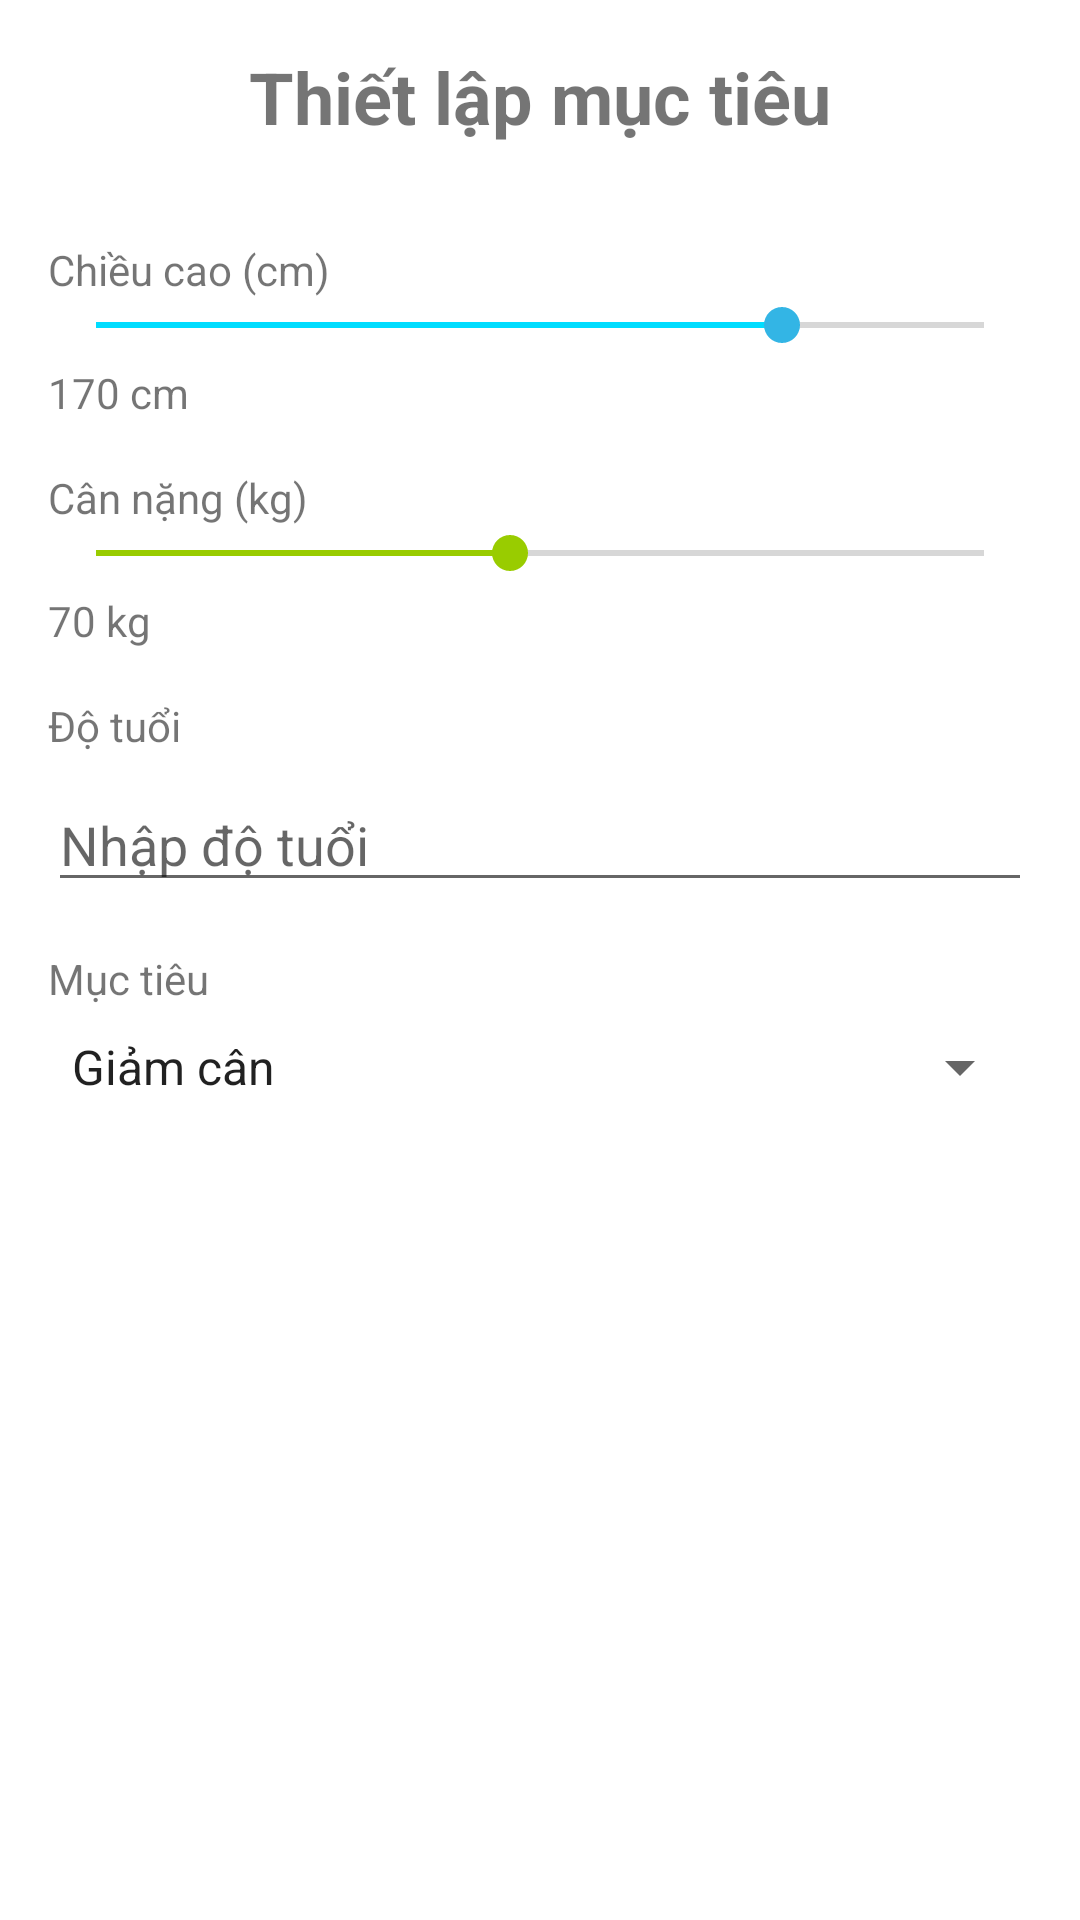

Android layout source for this screen:
<!-- AndroidManifest.xml: application theme Theme.AppLuyenTap -->
<!-- res/layout/activity_goal.xml -->
<?xml version="1.0" encoding="utf-8"?>
<androidx.constraintlayout.widget.ConstraintLayout xmlns:android="http://schemas.android.com/apk/res/android"
    xmlns:app="http://schemas.android.com/apk/res-auto"
    xmlns:tools="http://schemas.android.com/tools"
    android:id="@+id/main"
    android:layout_width="match_parent"
    android:layout_height="match_parent"
    tools:context=".Gender">

    <LinearLayout
        android:id="@+id/linearLayout4"
        android:layout_width="match_parent"
        android:layout_height="600dp"
        android:orientation="vertical"
        android:padding="16dp"
        app:layout_constraintStart_toStartOf="parent"
        app:layout_constraintTop_toTopOf="parent">

        
        <TextView
            android:id="@+id/title"
            android:layout_width="match_parent"
            android:layout_height="wrap_content"
            android:layout_marginBottom="16dp"
            android:gravity="center"
            android:text="Thiết lập mục tiêu"
            android:textSize="24sp"
            android:textStyle="bold" />

        
        <TextView
            android:id="@+id/heightLabel"
            android:layout_width="match_parent"
            android:layout_height="wrap_content"
            android:layout_marginTop="16dp"
            android:text="Chiều cao (cm)" />

        <SeekBar
            android:id="@+id/heightSeekBar"
            android:layout_width="match_parent"
            android:layout_height="wrap_content"
            android:max="220"
            android:progress="170"
            android:progressTint="@android:color/holo_blue_bright"
            android:thumbTint="@android:color/holo_blue_light" />

        <TextView
            android:id="@+id/heightValue"
            android:layout_width="wrap_content"
            android:layout_height="wrap_content"
            android:layout_marginTop="4dp"
            android:gravity="center"
            android:text="170 cm" />

        
        <TextView
            android:id="@+id/weightLabel"
            android:layout_width="match_parent"
            android:layout_height="wrap_content"
            android:layout_marginTop="16dp"
            android:text="Cân nặng (kg)" />

        <SeekBar
            android:id="@+id/weightSeekBar"
            android:layout_width="match_parent"
            android:layout_height="wrap_content"
            android:max="150"
            android:progress="70"
            android:progressTint="@android:color/holo_green_light"
            android:thumbTint="@android:color/holo_green_light" />

        <TextView
            android:id="@+id/weightValue"
            android:layout_width="wrap_content"
            android:layout_height="wrap_content"
            android:layout_marginTop="4dp"
            android:gravity="center"
            android:text="70 kg" />

        
        <TextView
            android:id="@+id/ageLabel"
            android:layout_width="match_parent"
            android:layout_height="wrap_content"
            android:layout_marginTop="16dp"
            android:text="Độ tuổi" />

        <EditText
            android:id="@+id/ageInput"
            android:layout_width="match_parent"
            android:layout_height="wrap_content"
            android:layout_marginTop="8dp"
            android:hint="Nhập độ tuổi"
            android:inputType="number" />

        
        <TextView
            android:id="@+id/goalLabel"
            android:layout_width="match_parent"
            android:layout_height="wrap_content"
            android:layout_marginTop="16dp"
            android:text="Mục tiêu" />

        <Spinner
            android:id="@+id/goalSpinner"
            android:layout_width="match_parent"
            android:layout_height="wrap_content"
            android:layout_marginTop="8dp"
            android:entries="@array/goal_array"/>

        
    </LinearLayout>

    <Button
        android:id="@+id/button25"
        style="@style/Widget.MaterialComponents.Button.OutlinedButton.Icon"
        android:layout_width="350dp"
        android:layout_height="50dp"
        android:layout_marginStart="30dp"
        android:layout_marginTop="1dp"

        android:backgroundTint="#007BFF"
        android:text="Tiếp theo"
        android:textColor="@android:color/white"
        app:layout_constraintStart_toStartOf="parent"
        app:layout_constraintTop_toBottomOf="@+id/linearLayout4" />
</androidx.constraintlayout.widget.ConstraintLayout>
<!-- resources referenced by this layout -->
<resources>
  <string-array name="goal_array">
          <item>Giảm cân</item>
          <item>Tăng cân</item>
      </string-array>
  <style name="Theme.AppLuyenTap" parent="Base.Theme.AppLuyenTap" />
  <style name="Base.Theme.AppLuyenTap" parent="Theme.MaterialComponents.DayNight.DarkActionBar">
          
          
          <item name="windowNoTitle">true</item>
          
          <item name="windowActionBar">false</item>
      </style>
</resources>
